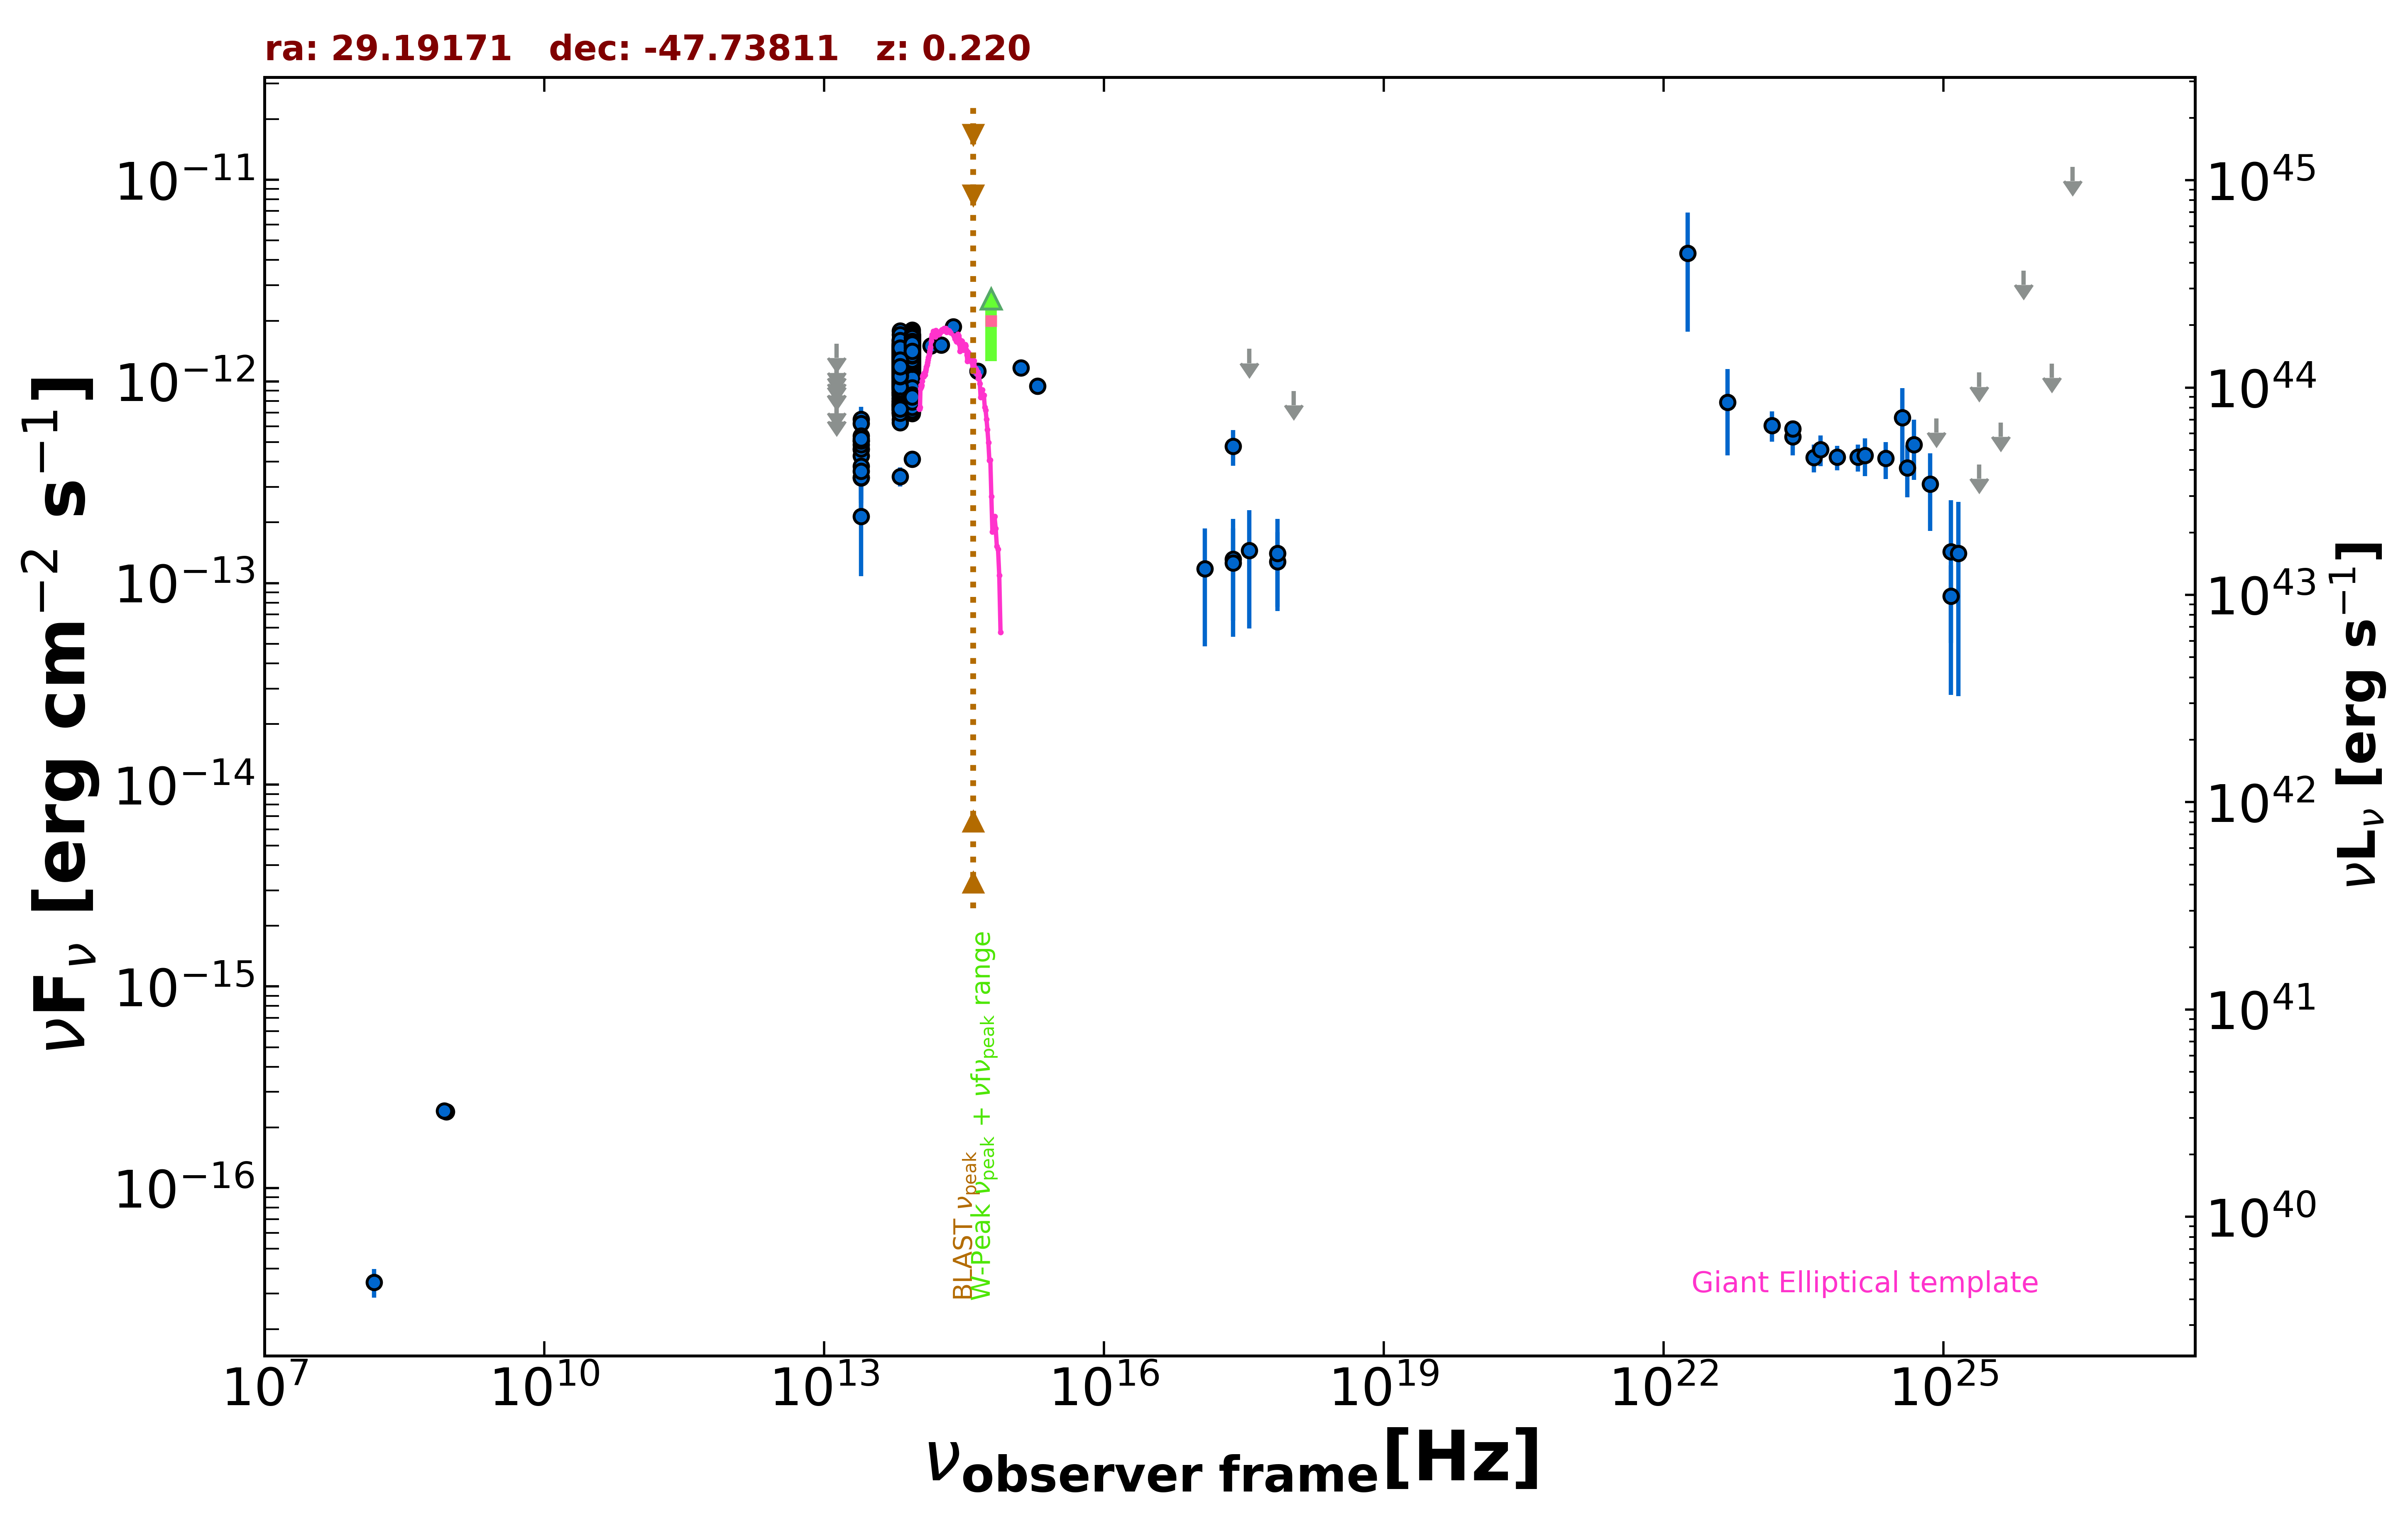

Values plotted in this chart, from the file beside it:
freq., flux, err_flux, MJD_start, MJD_end, flag, catalog, reference
8.870e+08, 2.395e-16, 2.130e-17, 55000, 55000, , RACS, Hale et al. 2021  PASA  38  e058
8.430e+08, 2.419e-16, 1.095e-17, 55000, 55000, , SUMSS, Manch et al. 2003  MNRAS  342  1117
2.418e+17, 4.773e-13, 9.645e-14, 55000, 55000, , RASS, Boller et al. 2016  A&A  103  1
2.418e+17, 1.313e-13, 7.720e-14, 57716, 57740, , 1OUSX, Giommi et al. in preparation
1.209e+17, 1.177e-13, 6.920e-14, 57716, 57740, , 1OUSX, Giommi et al. in preparation
3.627e+17, 1.449e-13, 8.521e-14, 57716, 57740, , 1OUSX, Giommi et al. in preparation
7.253e+17, 1.276e-13, 5.151e-14, 57716, 57740, , 1OUSX, Giommi et al. in preparation
1.088e+18, 8.979e-13, 0.000e+00, 57716, 57740, UL, 1OUSX, Giommi et al. in preparation
1.500e+08, 3.420e-17, 5.550e-18, 55000, 55000, , TGSS150, Intema et al. 2017  A&A  598  A781
1.389e+14, 1.504e-12, 9.150e-14, 55000, 55000, , 2MASS, Skrutskie et al. 2006  AJ  131  1163
1.804e+14, 1.517e-12, 1.150e-13, 55000, 55000, , 2MASS, Skrutskie et al. 2006  AJ  131  1163
2.427e+14, 1.869e-12, 1.105e-13, 55000, 55000, , 2MASS, Skrutskie et al. 2006  AJ  131  1163
8.817e+13, 1.094e-12, 3.000e-15, 55000, 55000, , UNWISE, Schlafly et al. 2019  ApJS  240  30
6.517e+13, 9.507e-13, 4.250e-15, 55000, 55000, , UNWISE, Schlafly et al. 2019  ApJS  240  30
8.817e+13, 7.959e-13, 1.905e-14, 55000, 55000, , WISE, Wright et al. 2010  AJ  140  1868
6.517e+13, 7.438e-13, 1.780e-14, 55000, 55000, , WISE, Wright et al. 2010  AJ  140  1868
2.498e+13, 4.591e-13, 3.345e-14, 55000, 55000, , WISE, Wright et al. 2010  AJ  140  1868
1.363e+13, 5.638e-13, 1.225e-13, 55000, 55000, , WISE, Wright et al. 2010  AJ  140  1868
8.817e+13, 1.192e-12, 3.600e-14, 56647, 56647, , NEOWISE, Mainzer et al. 2014  ApJ  792  30
6.517e+13, 1.002e-12, 5.150e-14, 56647, 56647, , NEOWISE, Mainzer et al. 2014  ApJ  792  30
8.817e+13, 9.900e-13, 4.015e-14, 56645, 56645, , NEOWISE, Mainzer et al. 2014  ApJ  792  30
6.517e+13, 8.603e-13, 4.760e-14, 56645, 56645, , NEOWISE, Mainzer et al. 2014  ApJ  792  30
8.817e+13, 1.212e-12, 4.100e-14, 56646, 56646, , NEOWISE, Mainzer et al. 2014  ApJ  792  30
6.517e+13, 1.041e-12, 5.845e-14, 56646, 56646, , NEOWISE, Mainzer et al. 2014  ApJ  792  30
8.817e+13, 1.117e-12, 4.300e-14, 56645, 56645, , NEOWISE, Mainzer et al. 2014  ApJ  792  30
6.517e+13, 9.538e-13, 5.000e-14, 56645, 56645, , NEOWISE, Mainzer et al. 2014  ApJ  792  30
8.817e+13, 1.132e-12, 3.750e-14, 56646, 56646, , NEOWISE, Mainzer et al. 2014  ApJ  792  30
6.517e+13, 1.041e-12, 5.365e-14, 56646, 56646, , NEOWISE, Mainzer et al. 2014  ApJ  792  30
8.817e+13, 1.165e-12, 3.900e-14, 56646, 56646, , NEOWISE, Mainzer et al. 2014  ApJ  792  30
6.517e+13, 1.028e-12, 4.540e-14, 56646, 56646, , NEOWISE, Mainzer et al. 2014  ApJ  792  30
8.817e+13, 1.120e-12, 4.750e-14, 56646, 56646, , NEOWISE, Mainzer et al. 2014  ApJ  792  30
6.517e+13, 1.013e-12, 4.555e-14, 56646, 56646, , NEOWISE, Mainzer et al. 2014  ApJ  792  30
8.817e+13, 6.932e-13, 3.385e-14, 56646, 56646, , NEOWISE, Mainzer et al. 2014  ApJ  792  30
6.517e+13, 6.472e-13, 4.475e-14, 56646, 56646, , NEOWISE, Mainzer et al. 2014  ApJ  792  30
8.817e+13, 1.153e-12, 3.600e-14, 56645, 56645, , NEOWISE, Mainzer et al. 2014  ApJ  792  30
6.517e+13, 1.070e-12, 5.250e-14, 56645, 56645, , NEOWISE, Mainzer et al. 2014  ApJ  792  30
8.817e+13, 1.141e-12, 4.000e-14, 56646, 56646, , NEOWISE, Mainzer et al. 2014  ApJ  792  30
6.517e+13, 1.076e-12, 4.650e-14, 56646, 56646, , NEOWISE, Mainzer et al. 2014  ApJ  792  30
8.817e+13, 1.163e-12, 4.600e-14, 56646, 56646, , NEOWISE, Mainzer et al. 2014  ApJ  792  30
6.517e+13, 1.088e-12, 6.300e-14, 56646, 56646, , NEOWISE, Mainzer et al. 2014  ApJ  792  30
8.817e+13, 1.130e-12, 3.750e-14, 56646, 56646, , NEOWISE, Mainzer et al. 2014  ApJ  792  30
6.517e+13, 1.119e-12, 5.450e-14, 56646, 56646, , NEOWISE, Mainzer et al. 2014  ApJ  792  30
8.817e+13, 1.127e-12, 3.800e-14, 56646, 56646, , NEOWISE, Mainzer et al. 2014  ApJ  792  30
6.517e+13, 1.067e-12, 5.150e-14, 56646, 56646, , NEOWISE, Mainzer et al. 2014  ApJ  792  30
8.817e+13, 1.172e-12, 3.750e-14, 56646, 56646, , NEOWISE, Mainzer et al. 2014  ApJ  792  30
6.517e+13, 1.094e-12, 5.050e-14, 56646, 56646, , NEOWISE, Mainzer et al. 2014  ApJ  792  30
8.817e+13, 1.195e-12, 3.950e-14, 56646, 56646, , NEOWISE, Mainzer et al. 2014  ApJ  792  30
6.517e+13, 9.987e-13, 4.800e-14, 56646, 56646, , NEOWISE, Mainzer et al. 2014  ApJ  792  30
8.817e+13, 1.165e-12, 3.900e-14, 56646, 56646, , NEOWISE, Mainzer et al. 2014  ApJ  792  30
6.517e+13, 1.031e-12, 6.080e-14, 56646, 56646, , NEOWISE, Mainzer et al. 2014  ApJ  792  30
8.817e+13, 1.094e-12, 3.600e-14, 56646, 56646, , NEOWISE, Mainzer et al. 2014  ApJ  792  30
6.517e+13, 1.080e-12, 5.150e-14, 56646, 56646, , NEOWISE, Mainzer et al. 2014  ApJ  792  30
8.817e+13, 1.157e-12, 3.850e-14, 56646, 56646, , NEOWISE, Mainzer et al. 2014  ApJ  792  30
6.517e+13, 1.002e-12, 4.825e-14, 56646, 56646, , NEOWISE, Mainzer et al. 2014  ApJ  792  30
8.817e+13, 1.149e-12, 3.800e-14, 56646, 56646, , NEOWISE, Mainzer et al. 2014  ApJ  792  30
6.517e+13, 9.914e-13, 4.465e-14, 56646, 56646, , NEOWISE, Mainzer et al. 2014  ApJ  792  30
8.817e+13, 1.079e-12, 3.700e-14, 56647, 56647, , NEOWISE, Mainzer et al. 2014  ApJ  792  30
6.517e+13, 9.355e-13, 4.395e-14, 56647, 56647, , NEOWISE, Mainzer et al. 2014  ApJ  792  30
8.817e+13, 1.039e-12, 3.750e-14, 57730, 57730, , NEOWISE, Mainzer et al. 2014  ApJ  792  30
6.517e+13, 9.142e-13, 4.800e-14, 57730, 57730, , NEOWISE, Mainzer et al. 2014  ApJ  792  30
... 863 more rows
